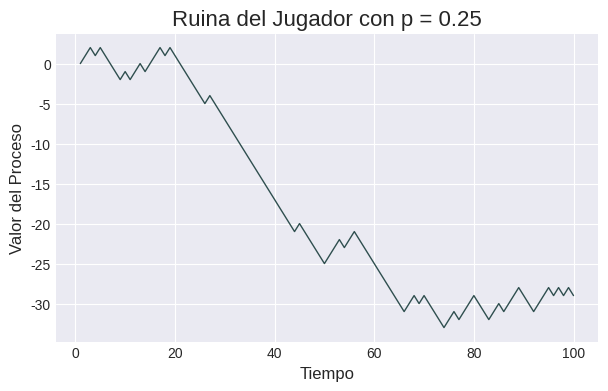
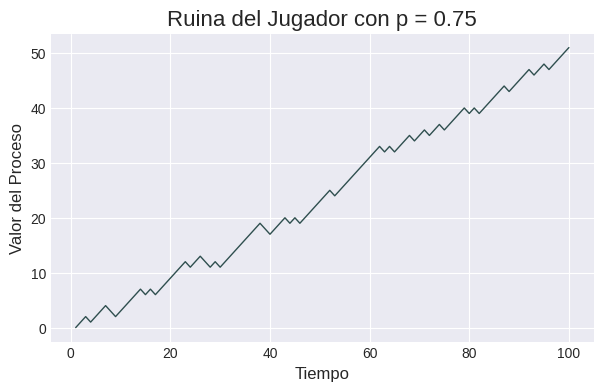
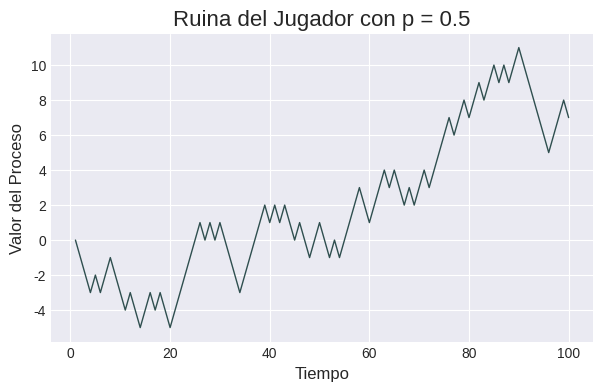
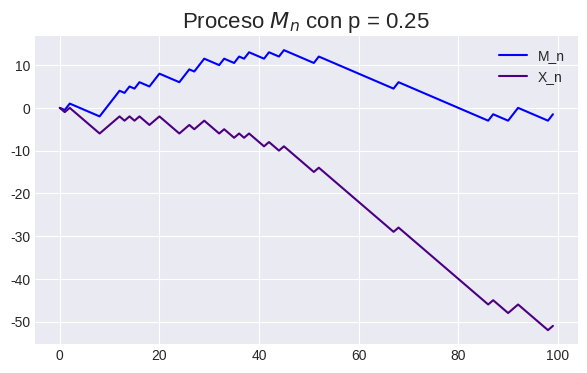
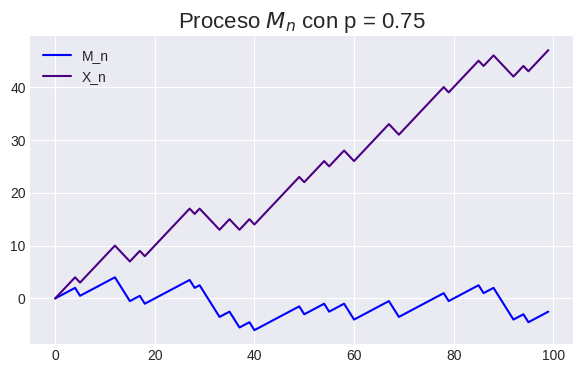
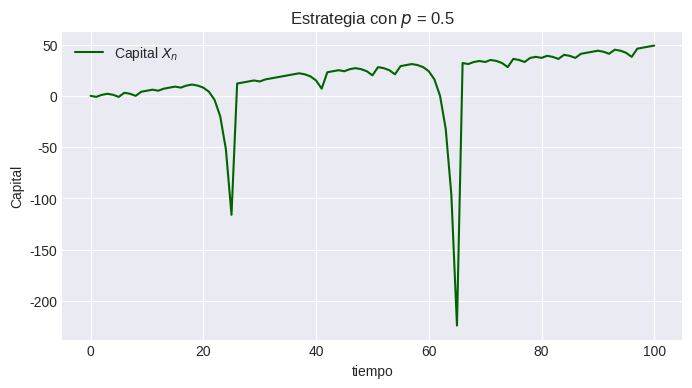
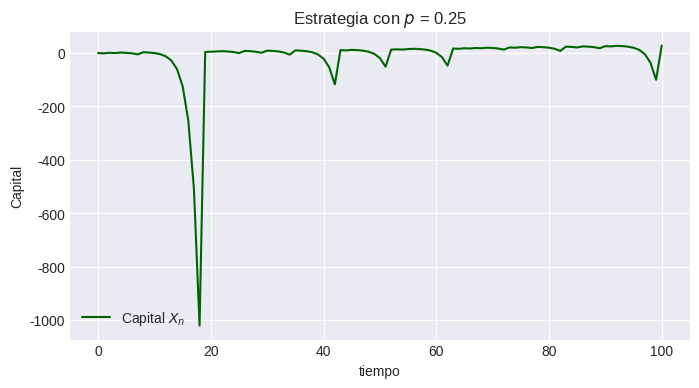
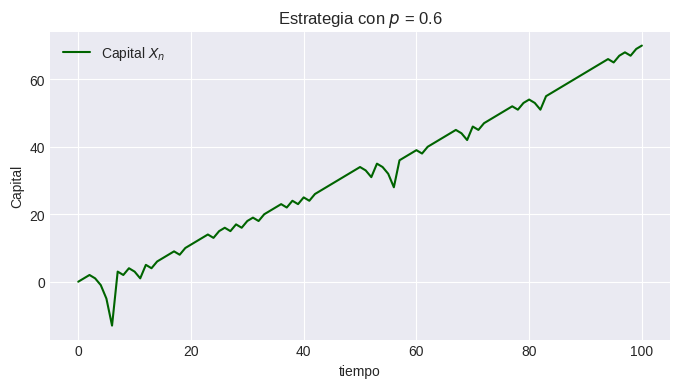
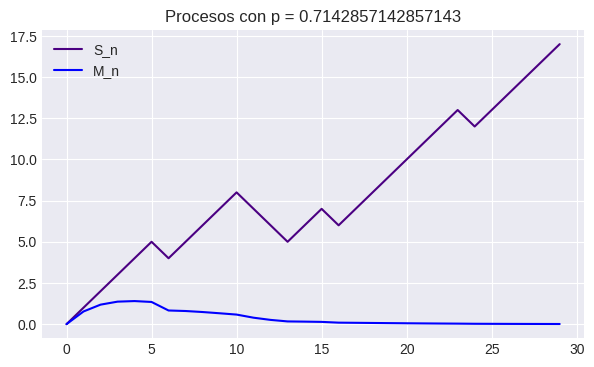
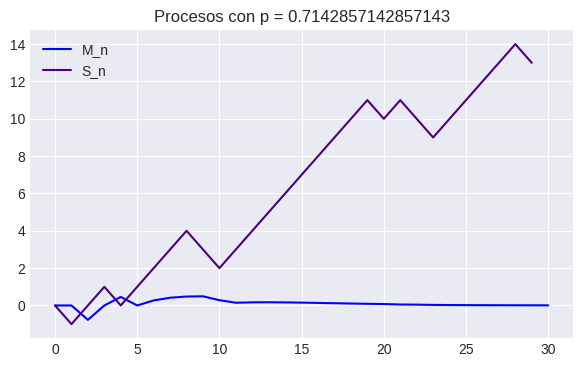
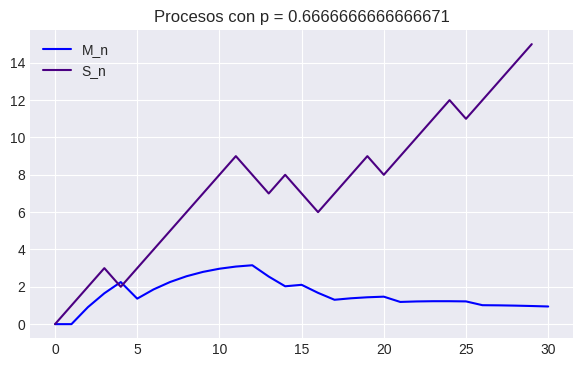
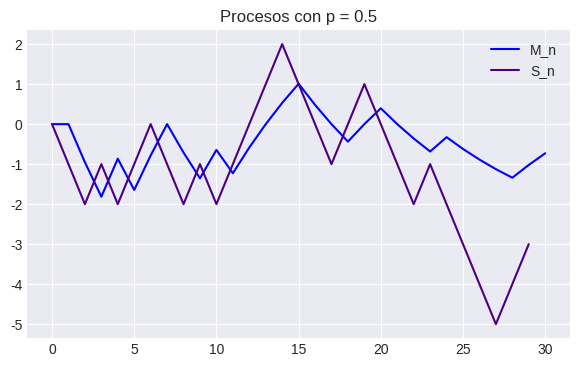
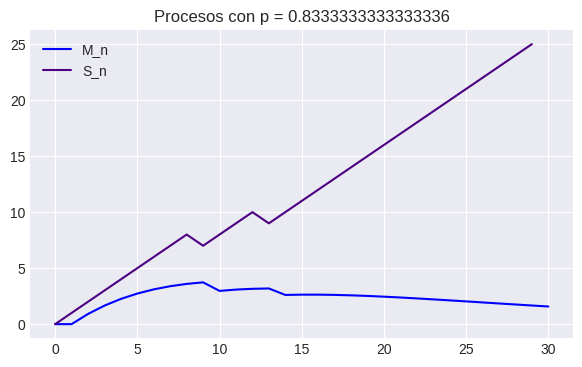

These charts were generated, in order, by the following Python code:
################################################################################
# Martingalas
# Autor: Elías González Nieto
# Afil : Facultad de Ciencias - UNAM
# Curso : Procesos Estocásticos
################################################################################

################################################################################
# Librerías
import numpy as np 
import random
import seaborn as sb
import pandas as pd
import matplotlib.pyplot as plt
import networkx as nx
from numpy.linalg import matrix_power
import scipy as sp
################################################################################

################################################################################
# Simulación de Estrategias de Juego

# Clase para generar Caminatas Aleatorias
class Ruina1:

  # Definimos los datos iniciales
  def __init__(self, iter, p, d, k_0):
    self.k_0 = k_0 # El capital inicial
    self.iter = iter # El número de iteraciones
    self.p = p # La proba de éxito
    self.d = d # El monto máximo
    self.caminata_aleatoria = [k_0]

  # Función para simular la caminata
  def simular(self):
    for i in range(1, self.iter):
        b = np.random.choice([-1, 1], p=[1 - self.p, self.p])
        self.caminata_aleatoria.append(self.caminata_aleatoria[-1] + b)
    return self.caminata_aleatoria

  # Función para imprimir la cadena
  def __str__(self):
    return str(self.caminata_aleatoria)

  # Función para graficar la cadena
  def plot(self):
    plt.style.use('seaborn-v0_8-dark')
    data = pd.DataFrame({'t': np.arange(1, self.iter + 1), 'c': self.caminata_aleatoria})
    plt.figure(figsize=(7, 4))
    plt.plot(data['t'], data['c'], color='darkslategray', linewidth=1)
    plt.grid()
    plt.title(f'Ruina del Jugador con p = {self.p}', fontsize=16)
    plt.xlabel('Tiempo', fontsize=12)
    plt.ylabel('Valor del Proceso', fontsize=12)
    plt.show()

# Ejemplos de Ruina del Jugador sin absorción
ruina1 = Ruina1(100, 0.25, 100, 0)
ruina1.simular()
ruina1.plot()

ruina2 = Ruina1(100, 0.75, 100, 0)
ruina2.simular()
ruina2.plot()

ruina3 = Ruina1(100, 0.5, 100, 0)
ruina3.simular()
ruina3.plot()

# Simulamos el juego
ruina4 = Ruina1(100, 0.25, 100, 0)
ruina4_xn = ruina4.simular()
ruina4_xn = np.array(ruina4_xn)
ruina4_mn = np.zeros(len(ruina4_xn))

# Simulamos el nuevo proceso que sí es martingala
for j in range(len(ruina4_xn)):
  ruina4_mn[j] = ruina4_xn[j] - j * (2 * 0.25 - 1)

# Graficamos ambos procesos
plt.figure(figsize=(7, 4))
plt.plot(ruina4_mn, color='blue', label = f'M_n')
plt.plot(ruina4_xn, color = 'indigo', label = f'X_n')
plt.legend()
plt.grid()
plt.title(f'Proceso $M_n$ con p = {0.25}', fontsize=16)
plt.show()

# Simulamos el Juego
ruina5 = Ruina1(100, 0.75, 100, 0)
ruina5_xn = ruina5.simular()
ruina5_xn = np.array(ruina5_xn)
ruina5_mn = np.zeros(len(ruina5_xn))

# Simulamos el nuevo proceso que sí es martingala
for j in range(len(ruina5_xn)):
  ruina5_mn[j] = ruina5_xn[j] - j * (2 * 0.75 - 1)

# Graficamos ambos procesos
plt.figure(figsize=(7, 4))
plt.plot(ruina5_mn, color='blue', label = f'M_n')
plt.plot(ruina5_xn, color = 'indigo', label = f'X_n')
plt.legend()
plt.grid()
plt.title(f'Proceso $M_n$ con p = {0.75}', fontsize=16)
plt.show()

################################################################################
# Doblar la Apuesta

np.random.seed(123)
# Parámetros
N = 100               # número de jugadas
p = 0.5              # probabilidad de ganar
capital = [0]        # capital acumulado (inicia en 0)
apuesta = 1          # apuesta inicial
apuesta_actual = apuesta

# Simulación
for _ in range(N):
    resultado = np.random.rand() # Simulamos la apuesta
    if resultado < p:  # gana
        capital.append(capital[-1] + apuesta_actual)
        apuesta_actual = apuesta  # reinicia apuesta
    else:  # pierde
        capital.append(capital[-1] - apuesta_actual)
        apuesta_actual *= 2  # dobla apuesta

# Gráfica
plt.figure(figsize=(8, 4))
plt.plot(capital, label='Capital $X_n$', color='darkgreen')
plt.title(f"Estrategia con $p$ = {p}")
plt.xlabel("tiempo")
plt.ylabel("Capital")
plt.grid()
plt.legend()
plt.show()


class DoblarApuesta:

  def __init__(self, N, p, apuesta):
    '''
    N = número de jugadas
    p = probabilidad de ganar
    apuesta = apuesta inicial
    '''
    self.N = N
    self.p = p
    self.apuesta = apuesta
    self.capital = [0]
    self.apuesta_actual = apuesta

  def simular(self):
    # Iteramos por cada momento de la apuesta
    for _ in range(N):
      resultado = np.random.rand() # Simulamos la apuesta
      if resultado < self.p:  # gana
          self.capital.append(self.capital[-1] + self.apuesta_actual)
          self.apuesta_actual = self.apuesta  # reinicia apuesta
      else:  # pierde
          self.capital.append(self.capital[-1] - self.apuesta_actual)
          self.apuesta_actual *= 2  # dobla apuesta
    return self.capital

  def plot(self):
    # Graficamos el proceso
    plt.figure(figsize=(8, 4))
    plt.plot(self.capital, label='Capital $X_n$', color='darkgreen')
    plt.title(f"Estrategia con $p$ = {self.p}")
    plt.xlabel("tiempo")
    plt.ylabel("Capital")
    plt.grid()
    plt.legend()
    plt.show()

  def __str__(self):
    # Ver el proceso como lista
    return str(self.capital)

# Ejemplos de Doblar la Apuesta
np.random.seed(68)
doblar2 = DoblarApuesta(10, 0.25, 1)
doblar2.simular()
doblar2.plot()

doblar3 = DoblarApuesta(10, 0.6, 1)
doblar3.simular()
doblar3.plot()

################################################################################
# Modelo Binomial

# Definimos los parámetros de ejemplo
d = 0.8
r = 0.3
u = 1.5
p = (1 + r - d) / (u - d) # Calculamos la proba neutral al riesgo
print(f'La probabilidad neutral al riesgo es {p}')

# Simulamos el proceso original
Sn1 = Ruina1(30, p, 100, 0)
procesoSn1 = Sn1.simular()

# Simulamos el proceso de precios descontados
procesoMn1 = np.zeros(len(procesoSn1))
for j in range(len(procesoSn1)):
  procesoMn1[j] = procesoSn1[j] / (1 + r) ** j

# Graficamos
plt.figure(figsize=(7, 4))
plt.plot(procesoSn1, color = 'indigo', label = f'S_n')
plt.plot(procesoMn1, color='blue', label = f'M_n')
plt.title(f'Procesos con p = {p}')
plt.legend()
plt.grid()
plt.show()

# Clase del Modelo Binomial 
class ModeloBinomial:

  def __init__(self, d, r, u, iter, capital_inicial, max):
    '''
    d : factor de pérdida
    r : tasa de interés
    u : factor de subida
    iter : número de iteraciones
    capital_inicial : capital inicial
    max : máximo capital
    '''
    self.d = d
    self.r = r
    self.u = u
    self.iter = iter
    self.capital_inicial = capital_inicial
    self.max = max
    self.p = (1 + r - d) / (u - d)
    self.Sn = None
    self.Mn = [capital_inicial]

  def simular(self): 
    if not d < 1+r < u: # Verificamos que se cumpla la condición
      raise ValueError("d debe ser menor que 1+r y mayor que u")
    ruina = Ruina1(self.iter, self.p, self.max, self.capital_inicial)
    self.Sn = ruina.simular() # Generamos proceso original
    for j in range(len(self.Sn)): # Simulamos precios descontados
      self.Mn.append(self.Sn[j] / (1 + self.r) ** j)
    return self.Mn

  # Graficamos ambos procesos
  def plot(self):
    plt.figure(figsize=(7, 4))
    plt.plot(self.Mn, color='blue', label = f'M_n')
    plt.plot(self.Sn, color = 'indigo', label = f'S_n')
    plt.plot()
    plt.title(f'Procesos con p = {self.p}')
    plt.legend()
    plt.grid()
    plt.show()

  def __str__(self):
    # Devolvemos los precios descontados como lista
    return str(self.Mn)

# Ejemplos del Modelo Binomial
mbinom1 = ModeloBinomial(0.8, 0.3, 1.5, 30, 0, 100)
mbinom1.simular()
mbinom1.plot()

mbionm2 = ModeloBinomial(0.9, 0.1, 1.2, 30, 0, 1000)
mbionm2.simular()
mbionm2.plot()

mbinom3 = ModeloBinomial(1, 0.05, 1.1, 30, 0, 1000)
mbinom3.simular()
mbinom3.plot()

mbinom = ModeloBinomial(0.6, 0.1, 1.2, 30, 0, 1000)
mbinom.simular()
mbinom.plot()
